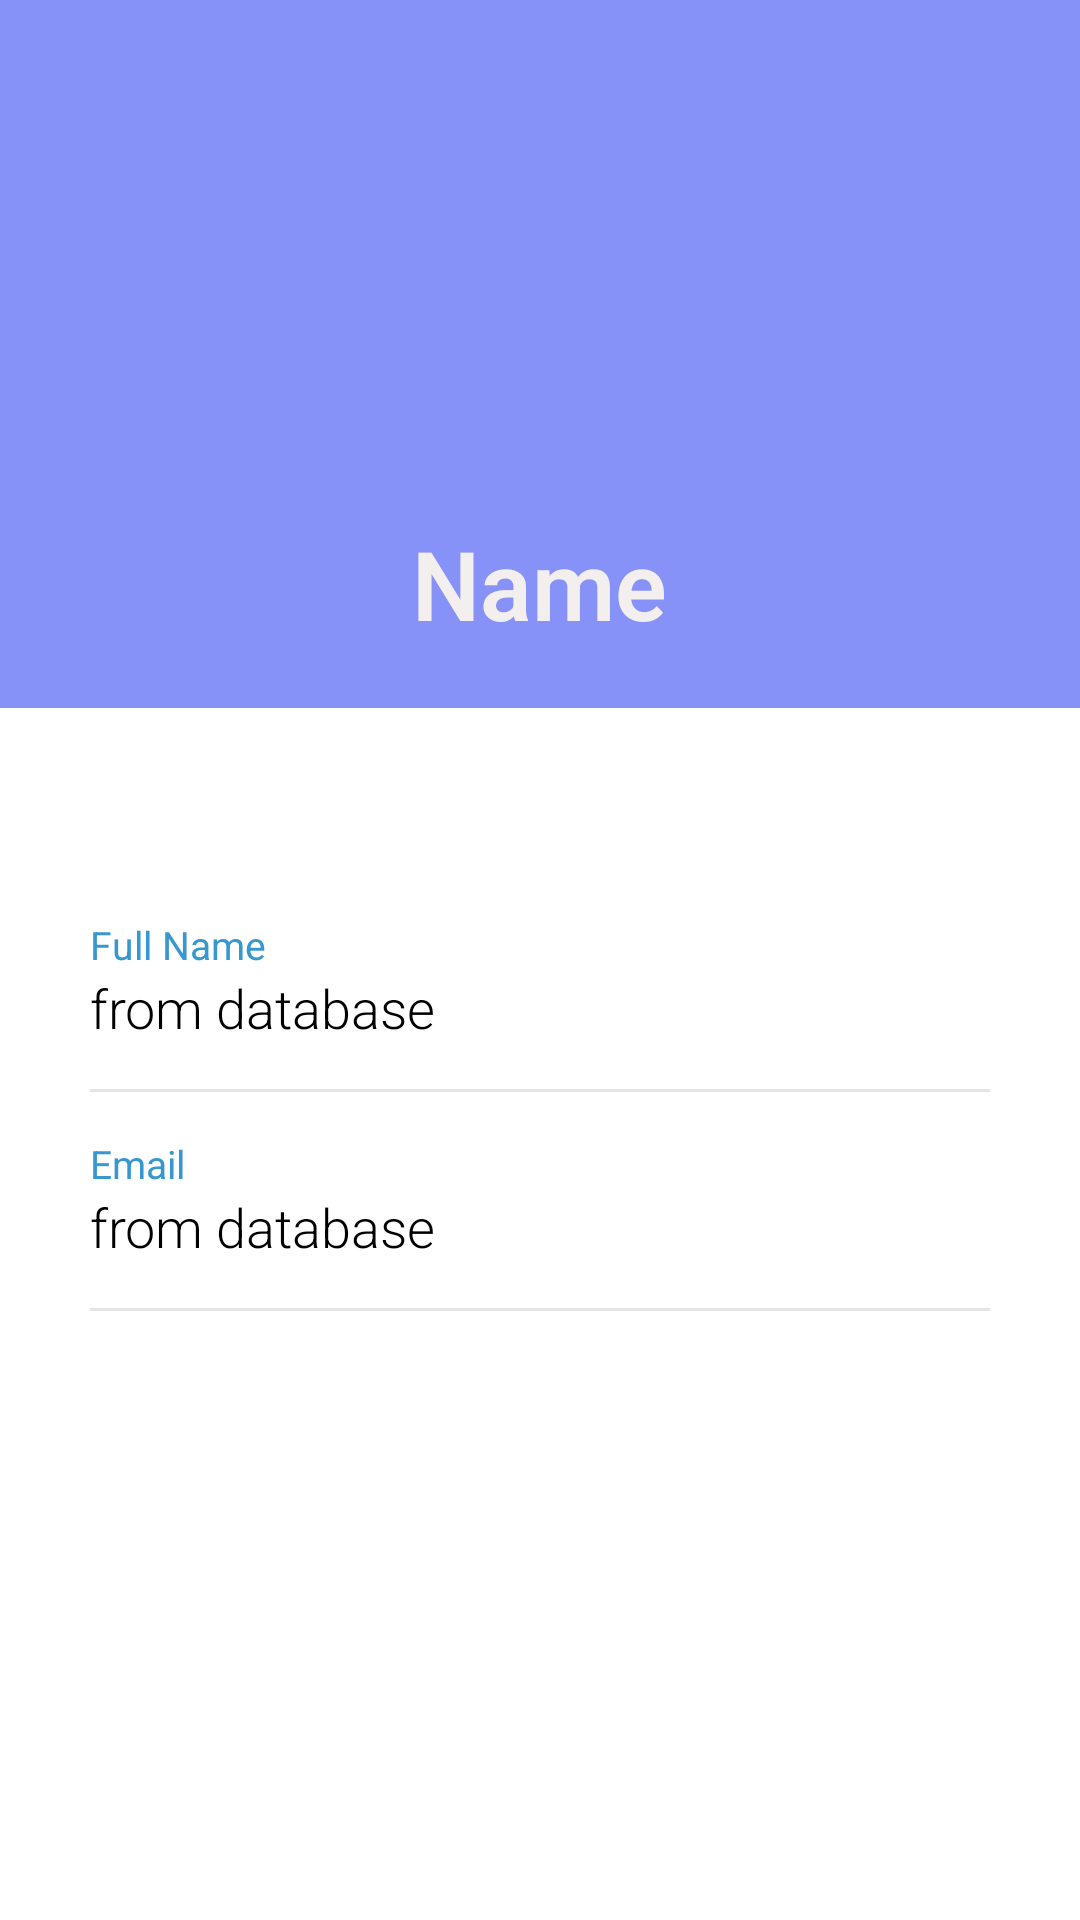

Layout XML and referenced resources for this Android screen:
<!-- AndroidManifest.xml: application theme Theme.Babybuy -->
<!-- res/layout/fragment_user.xml -->
<?xml version="1.0" encoding="utf-8"?>
<RelativeLayout xmlns:android="http://schemas.android.com/apk/res/android"
    xmlns:app="http://schemas.android.com/apk/res-auto"
    xmlns:tools="http://schemas.android.com/tools"
    android:layout_width="match_parent"
    android:layout_height="match_parent"
    tools:context="com.example.babybuy.Fragments.UserFragment">


    <RelativeLayout
        android:id="@+id/rellay1"
        android:layout_width="match_parent"
        android:layout_height="wrap_content"
        android:background="@color/purple"
        android:paddingBottom="20dp">


        <RelativeLayout
            android:id="@+id/imgUser"
            android:layout_width="wrap_content"
            android:layout_height="wrap_content"
            android:layout_centerHorizontal="true"
            android:layout_marginTop="20dp">


            <ImageView
                android:id="@+id/user_add_image"
                android:layout_width="120dp"
                android:layout_height="120dp"
                android:layout_marginStart="9dp"
                android:layout_marginTop="9dp"
                android:layout_marginEnd="9dp"
                android:layout_marginBottom="9dp"
                android:adjustViewBounds="true"
                android:background="@drawable/imagebackground"
                android:padding="3dp"
                android:scaleType="centerInside" />

        </RelativeLayout>


        <TextView
            android:id="@+id/tv_name"
            android:layout_width="wrap_content"
            android:layout_height="wrap_content"
            android:layout_below="@+id/imgUser"
            android:layout_centerHorizontal="true"
            android:layout_marginTop="15sp"
            android:fontFamily="sans-serif-light"
            android:text="Name"
            android:textStyle="bold"
            android:textColor="@color/white"
            android:textSize="32sp" />

    </RelativeLayout>


    <RelativeLayout
        android:layout_width="match_parent"
        android:layout_height="match_parent"
        android:layout_below="@+id/rellay1">

        <LinearLayout
            android:layout_width="match_parent"
            android:layout_height="wrap_content"
            android:layout_marginLeft="30dp"
            android:layout_marginTop="70dp"
            android:layout_marginRight="30dp"
            android:orientation="vertical">

            <LinearLayout
                android:layout_width="match_parent"
                android:layout_height="wrap_content"
                android:orientation="vertical">


                <TextView
                    android:layout_width="wrap_content"
                    android:layout_height="wrap_content"
                    android:text="Full Name"
                    android:textColor="@color/headings"
                    android:textSize="13sp" />

                <TextView
                    android:id="@+id/userfragfullname"
                    android:layout_width="wrap_content"
                    android:layout_height="wrap_content"
                    android:fontFamily="sans-serif-light"
                    android:text="from database"
                    android:textColor="#000000"
                    android:textSize="18sp" />

                <View
                    android:layout_width="match_parent"
                    android:layout_height="1dp"
                    android:layout_marginTop="15dp"
                    android:background="@color/grey" />

            </LinearLayout>

            <LinearLayout
                android:layout_width="match_parent"
                android:layout_height="wrap_content"
                android:layout_marginTop="15dp"
                android:orientation="vertical">

                <TextView
                    android:layout_width="wrap_content"
                    android:layout_height="wrap_content"
                    android:text="Email"
                    android:textColor="@color/headings"
                    android:textSize="13sp" />


                <TextView
                    android:id="@+id/userfragEmail"
                    android:layout_width="wrap_content"
                    android:layout_height="wrap_content"
                    android:fontFamily="sans-serif-light"
                    android:text="from database"
                    android:textColor="#000000"
                    android:textSize="18sp" />
                <View
                    android:layout_width="match_parent"
                    android:layout_height="1dp"
                    android:layout_marginTop="15dp"
                    android:background="@color/grey" />

            </LinearLayout>

        </LinearLayout>

    </RelativeLayout>

</RelativeLayout>
<!-- resources referenced by this layout -->
<resources>
  <color name="grey">#E5E5E5</color>
  <color name="headings">#3797CF</color>
  <color name="purple">#8692f7</color>
  <color name="white">#F4EFEF</color>
  <style name="Theme.Babybuy" parent="Theme.MaterialComponents.DayNight.NoActionBar">
          
          <item name="colorPrimary">@color/purple</item>
          <item name="colorPrimaryVariant">@color/purple</item>
          <item name="colorOnPrimary">@color/white</item>
          
          <item name="colorSecondary">@color/purple</item>
          <item name="colorSecondaryVariant">@color/purple</item>
          <item name="colorOnSecondary">@color/black</item>
          
          <item name="android:statusBarColor">?attr/colorPrimaryVariant</item>
          
          <item name="android:itemBackground">@android:color/white</item>
      </style>
  <color name="black">#0C0C0C</color>
</resources>
